The GitHub repository Aomitoo/Plant-Project contains a labelled image folder "plant_diseases" with 35 categories: alternaria leaf blight, anthocyanosis, anthracnose, aphid, aphid effects, ascochyta blight, bacterial spot, black chaff, black rot, black spots, botrytis cinerea, burn, downy mildew, dry rot, edema, grey mold, healthy, late blight, leaf deformation, leaf miners, loss of foliage turgor, marginal leaf necrosis, mealybug, mechanical damage, mosaic virus, nutrient deficiency, powdery mildew, rust, scale, shot hole, sooty mold, spider mite, thrips, whitefly, wilting. Examples follow, each with its label.

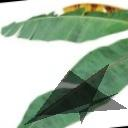
Label: mechanical damage

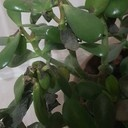
Label: dry rot

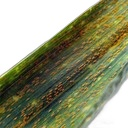
Label: rust

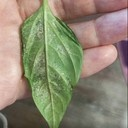
Label: thrips

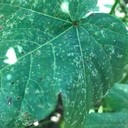
Label: powdery mildew

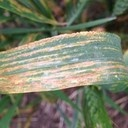
Label: black chaff
